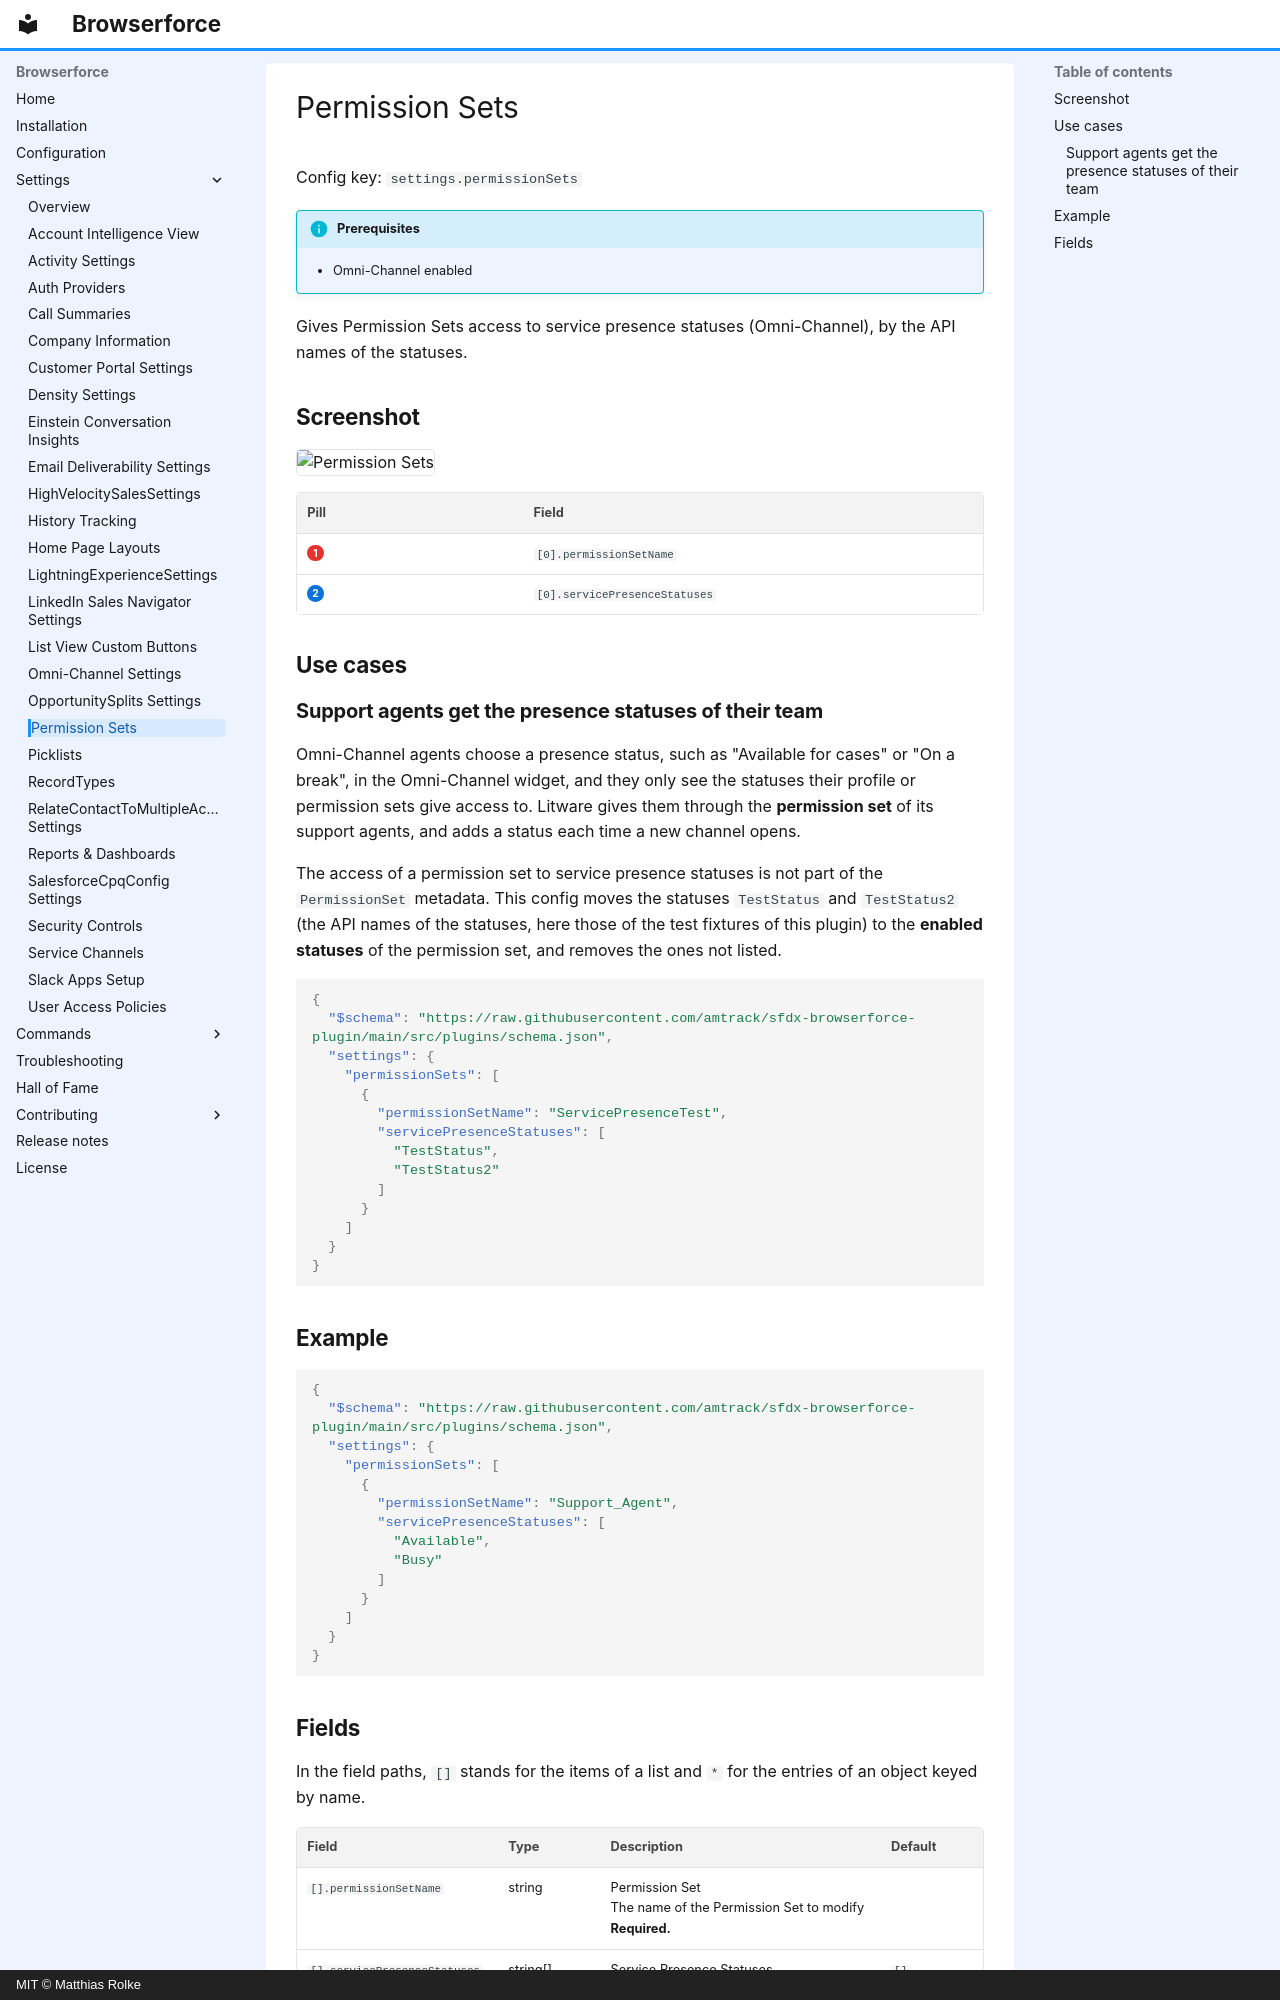

repository: amtrack/sfdx-browserforce-plugin · page: settings/permissionSets/index.html · generator: mkdocs · copyright: MIT © Matthias Rolke

---
title: Permission Sets (settings.permissionSets)
description: Gives Permission Sets access to service presence statuses (Omni-Channel), by the API names of the statuses.
---

<!-- This file is generated by `npm run generate:docs` from the zod schemas in src/plugins. Do not edit it. -->

# Permission Sets

Config key: `settings.permissionSets`

!!! info "Prerequisites"
    - Omni-Channel enabled

Gives Permission Sets access to service presence statuses (Omni-Channel), by the API names of the statuses.

## Screenshot

![Permission Sets](../assets/plugins/permission-sets/screenshot.webp)

| Pill | Field |
| ---- | ----- |
| <span class="bf-pill bf-pill-c1">1</span> | <code>[0].<wbr>permissionSetName</code> |
| <span class="bf-pill bf-pill-c2">2</span> | <code>[0].<wbr>servicePresenceStatuses</code> |

## Use cases

### Support agents get the presence statuses of their team

Omni-Channel agents choose a presence status, such as "Available for cases" or "On a break", in the Omni-Channel widget, and they only see the statuses their profile or permission sets give access to. Litware gives them through the **permission set** of its support agents, and adds a status each time a new channel opens.

The access of a permission set to service presence statuses is not part of the `PermissionSet` metadata. This config moves the statuses `TestStatus` and `TestStatus2` (the API names of the statuses, here those of the test fixtures of this plugin) to the **enabled statuses** of the permission set, and removes the ones not listed.

```json
{
  "$schema": "https://raw.githubusercontent.com/amtrack/sfdx-browserforce-plugin/main/src/plugins/schema.json",
  "settings": {
    "permissionSets": [
      {
        "permissionSetName": "ServicePresenceTest",
        "servicePresenceStatuses": [
          "TestStatus",
          "TestStatus2"
        ]
      }
    ]
  }
}
```

## Example

```json
{
  "$schema": "https://raw.githubusercontent.com/amtrack/sfdx-browserforce-plugin/main/src/plugins/schema.json",
  "settings": {
    "permissionSets": [
      {
        "permissionSetName": "Support_Agent",
        "servicePresenceStatuses": [
          "Available",
          "Busy"
        ]
      }
    ]
  }
}
```
